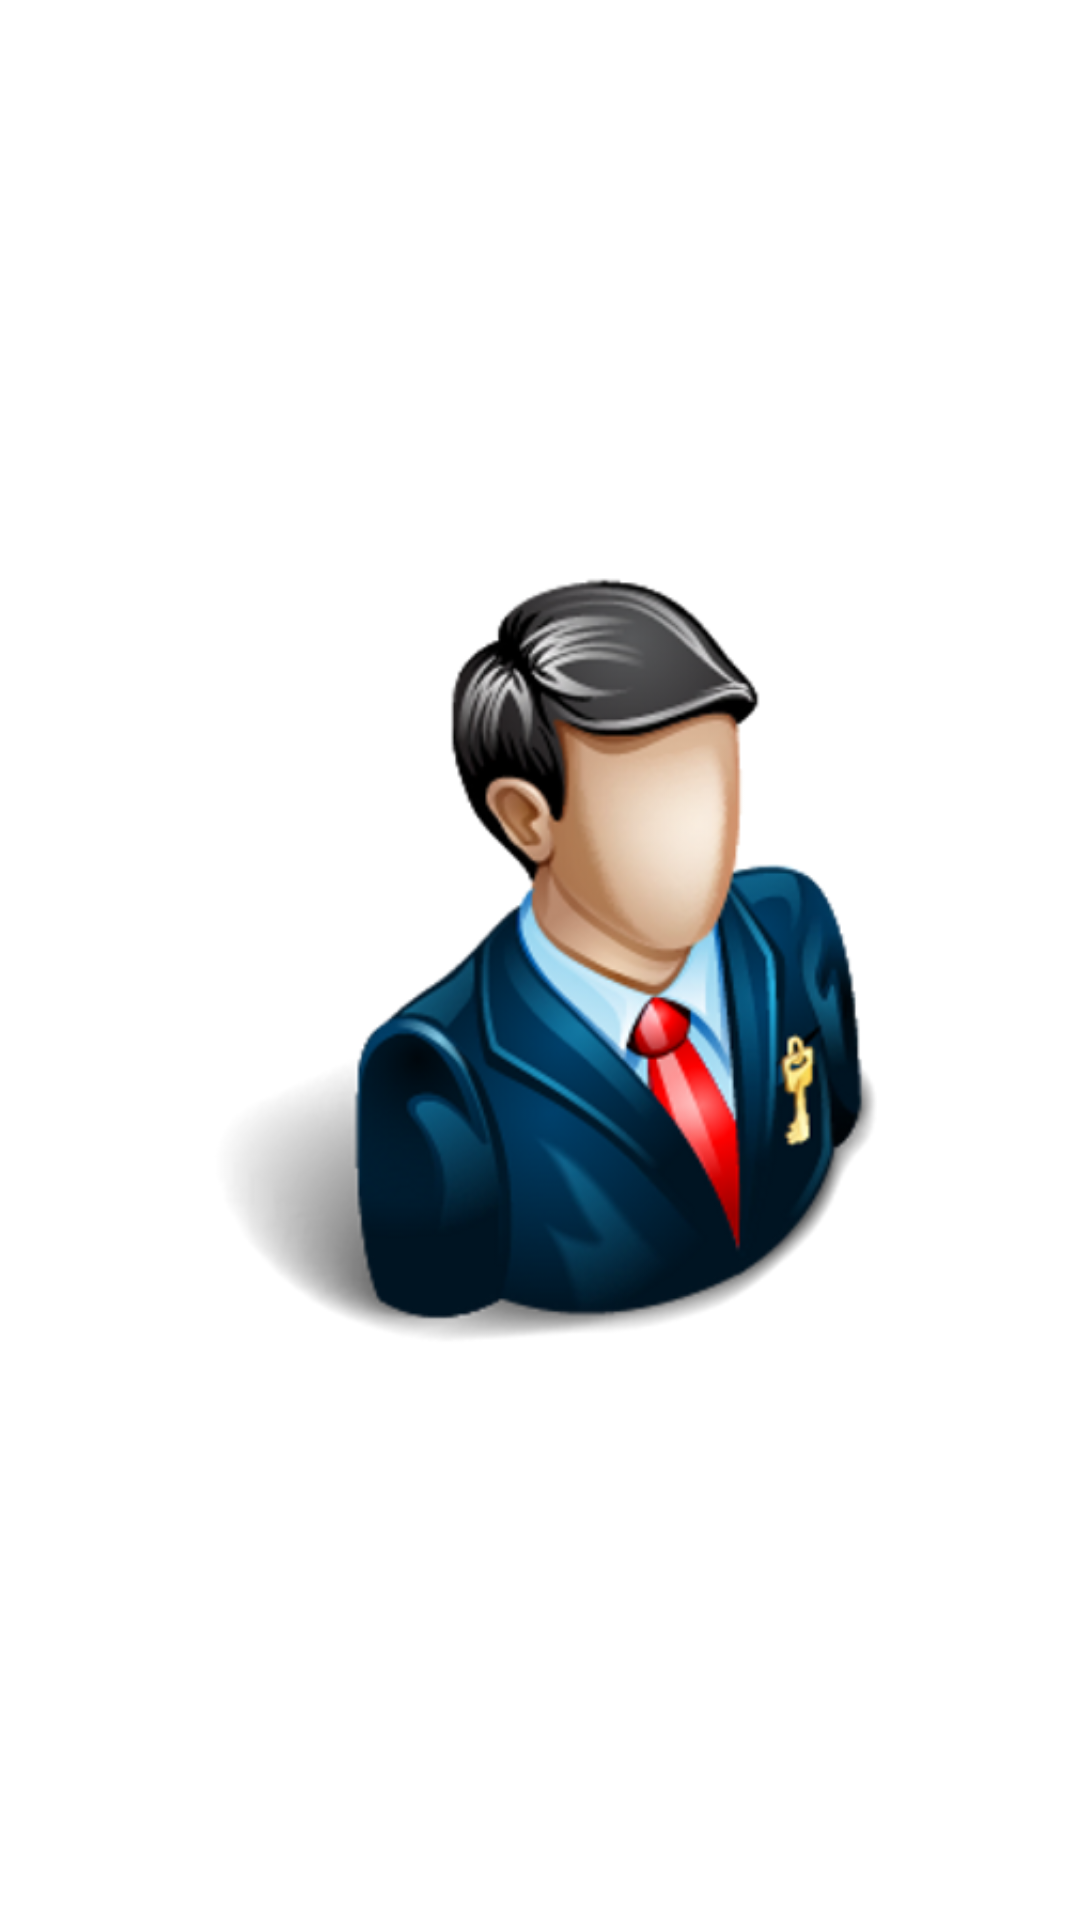

Android layout source for this screen:
<!-- AndroidManifest.xml: application theme Theme.CETAndNEETExamPractice -->
<!-- res/layout/activity_welcome.xml -->
<?xml version="1.0" encoding="utf-8"?>
<RelativeLayout xmlns:android="http://schemas.android.com/apk/res/android"
    xmlns:app="http://schemas.android.com/apk/res-auto"
    xmlns:tools="http://schemas.android.com/tools"
    android:layout_width="match_parent"
    android:layout_height="match_parent"
    tools:context=".WelcomeActivity">

    <ImageView
        android:layout_width="260dp"
        android:layout_height="260dp"
        android:layout_centerInParent="true"
        android:src="@drawable/adminlogo" />

</RelativeLayout>
<!-- resources referenced by this layout -->
<resources>
  <!-- drawable adminlogo: png bitmap (drawable, 127000 bytes) -->
  <style name="Theme.CETAndNEETExamPractice" parent="Theme.MaterialComponents.DayNight.NoActionBar">
          
          <item name="colorPrimary">@color/purple_500</item>
          <item name="colorPrimaryVariant">@color/main_color</item>
          <item name="colorOnPrimary">@color/white</item>
          
          <item name="colorSecondary">@color/teal_200</item>
          <item name="colorSecondaryVariant">@color/teal_700</item>
          <item name="colorOnSecondary">@color/black</item>
          
          <item name="android:statusBarColor">?attr/colorPrimaryVariant</item>
  
  
          <item name="android:buttonBarPositiveButtonStyle">@style/Widget.MaterialComponents.Button
          </item>
          <item name="android:buttonBarNegativeButtonStyle">
              @style/Widget.MaterialComponents.Button.TextButton
          </item>
          <item name="android:buttonBarNeutralButtonStyle">@style/Widget.MaterialComponents.Button
          </item>
  
      </style>
  <color name="purple_500">#2E45D2</color>
  <color name="main_color">#2E45D2</color>
  <color name="white">#FFFFFFFF</color>
  <color name="teal_200">#FF03DAC5</color>
  <color name="teal_700">#FF018786</color>
  <color name="black">#FF000000</color>
</resources>
